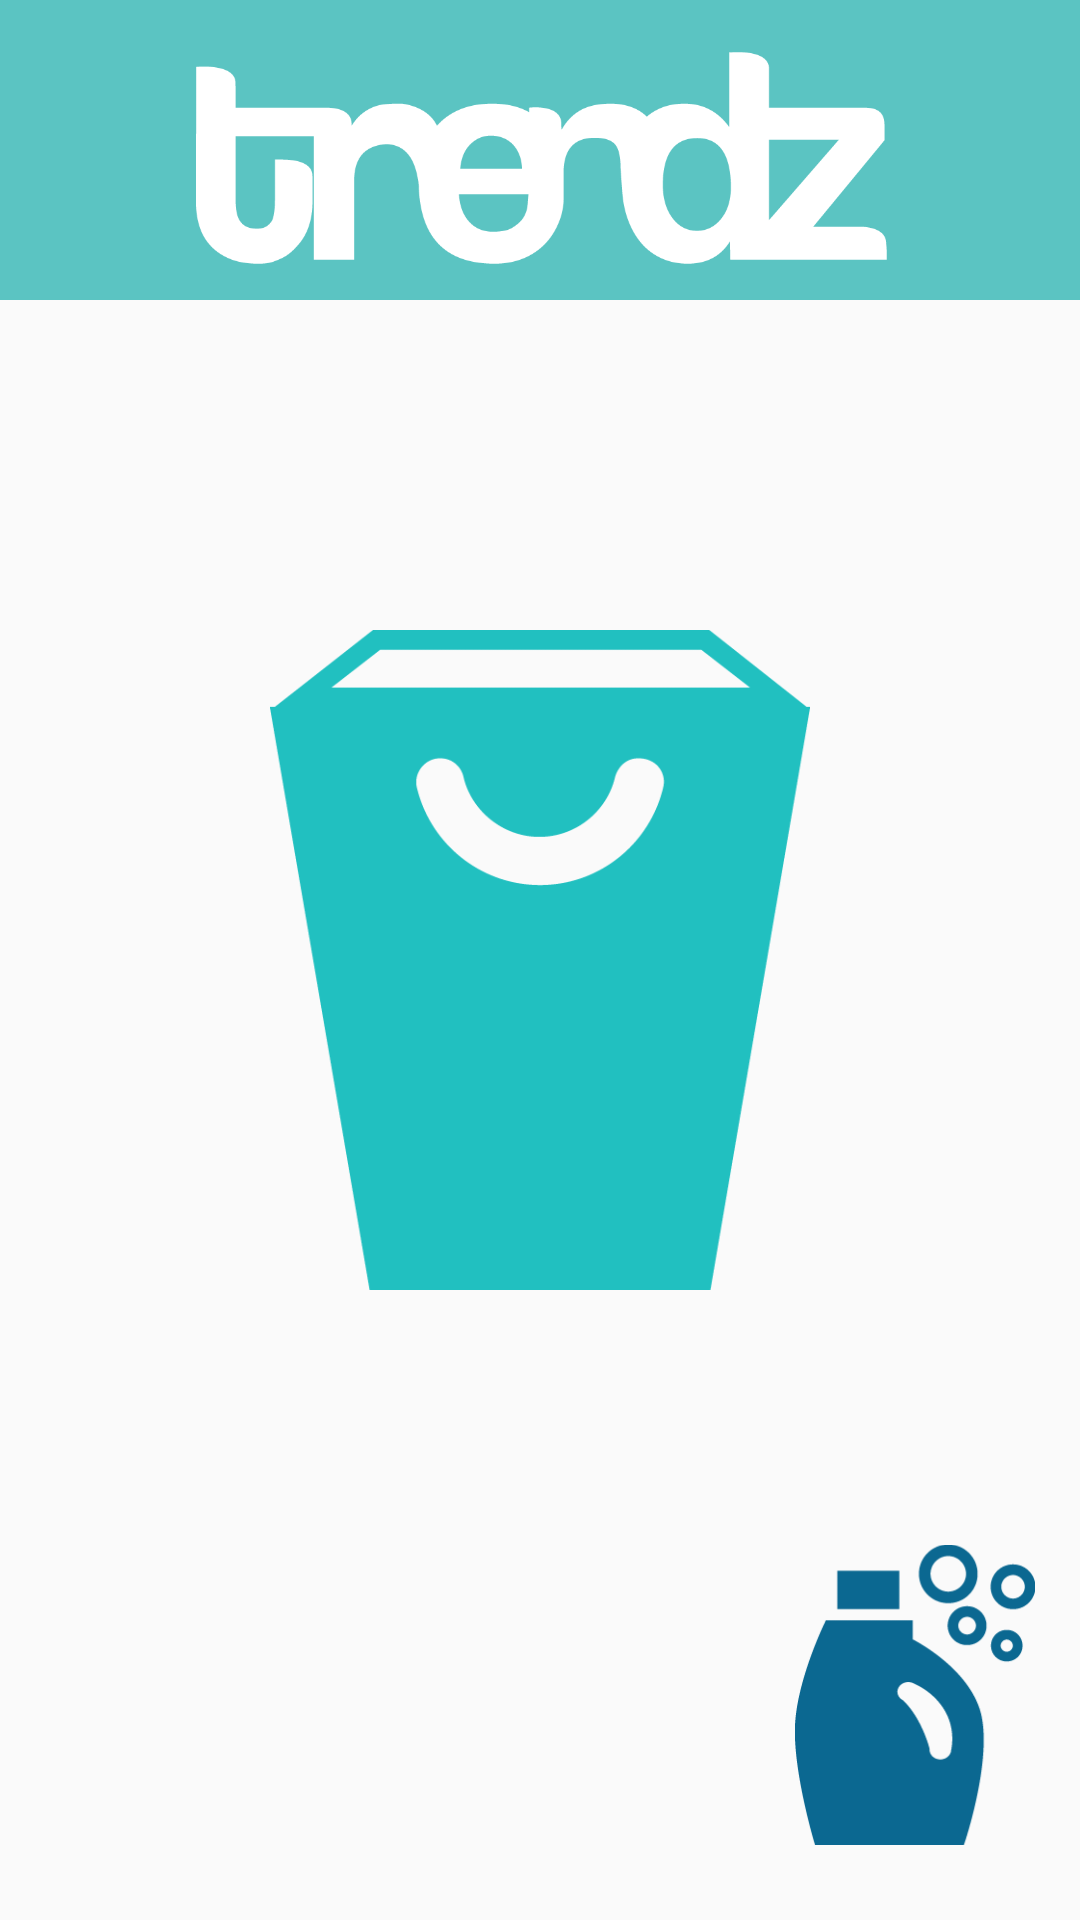

Here is an Android app screen rendered from its layout file. Give the layout XML and the strings, colors and styles it references.
<!-- AndroidManifest.xml: activity theme AppTheme.TranslucentActionBar -->
<!-- res/layout/fragment_laundry.xml -->
<?xml version="1.0" encoding="utf-8"?>
<FrameLayout
    xmlns:android="http://schemas.android.com/apk/res/android"
    xmlns:tools="http://schemas.android.com/tools"
    android:layout_width="match_parent"
    android:layout_height="match_parent"
    tools:context="com.trendzcatalog.trendz.activities.LaundryActivity">

    <FrameLayout
        android:layout_width="match_parent"
        android:layout_height="100dp"
        android:layout_gravity="center_horizontal"
        android:background="@color/trendzPrimary">
        <ImageView
            android:layout_width="@dimen/title_image_width"
            android:layout_height="wrap_content"
            android:layout_gravity="center_horizontal"
            android:scaleType="fitCenter"
            android:layout_marginTop="@dimen/margin_top_title_dashboard"
            android:id="@+id/titleImageDashboardFragment"
            android:background="@color/trendzPrimary"
            android:src="@drawable/main_logo_1080w"/>
    </FrameLayout>

    <FrameLayout
        android:layout_width="match_parent"
        android:layout_height="match_parent"
        android:id="@+id/frameLayoutLaundryFragment">
        <ImageView
            android:layout_width="match_parent"
            android:layout_height="match_parent"
            android:layout_margin="90dp"
            android:layout_gravity="center"
            android:src="@drawable/ic_laundry_basket_01"/>
        <ImageView
            android:layout_width="80dp"
            android:layout_height="120dp"
            android:layout_margin="15dp"
            android:scaleType="fitCenter"
            android:layout_gravity="bottom|right"
            android:src="@drawable/ic_clean_01"/>
    </FrameLayout>
</FrameLayout>
<!-- resources referenced by this layout -->
<resources>
  <color name="trendzPrimary">#5bc4c2</color>
  <dimen name="margin_top_title_dashboard">5dp</dimen>
  <dimen name="title_image_width">240dp</dimen>
  <!-- drawable ic_clean_01: png bitmap (drawable, 6146 bytes) -->
  <!-- drawable ic_laundry_basket_01: png bitmap (drawable, 12232 bytes) -->
  <!-- drawable main_logo_1080w: png bitmap (drawable, 13110 bytes) -->
  <style name="AppTheme.TranslucentActionBar">
          <item name="android:windowActionBarOverlay">true</item>
          <item name="windowActionBarOverlay">true</item>
          <item name="android:actionBarStyle">@style/AppTheme.TranslucentActionBar</item>
          <item name="actionBarStyle">@style/AppTheme.TranslucentActionBar</item>
      </style>
</resources>
